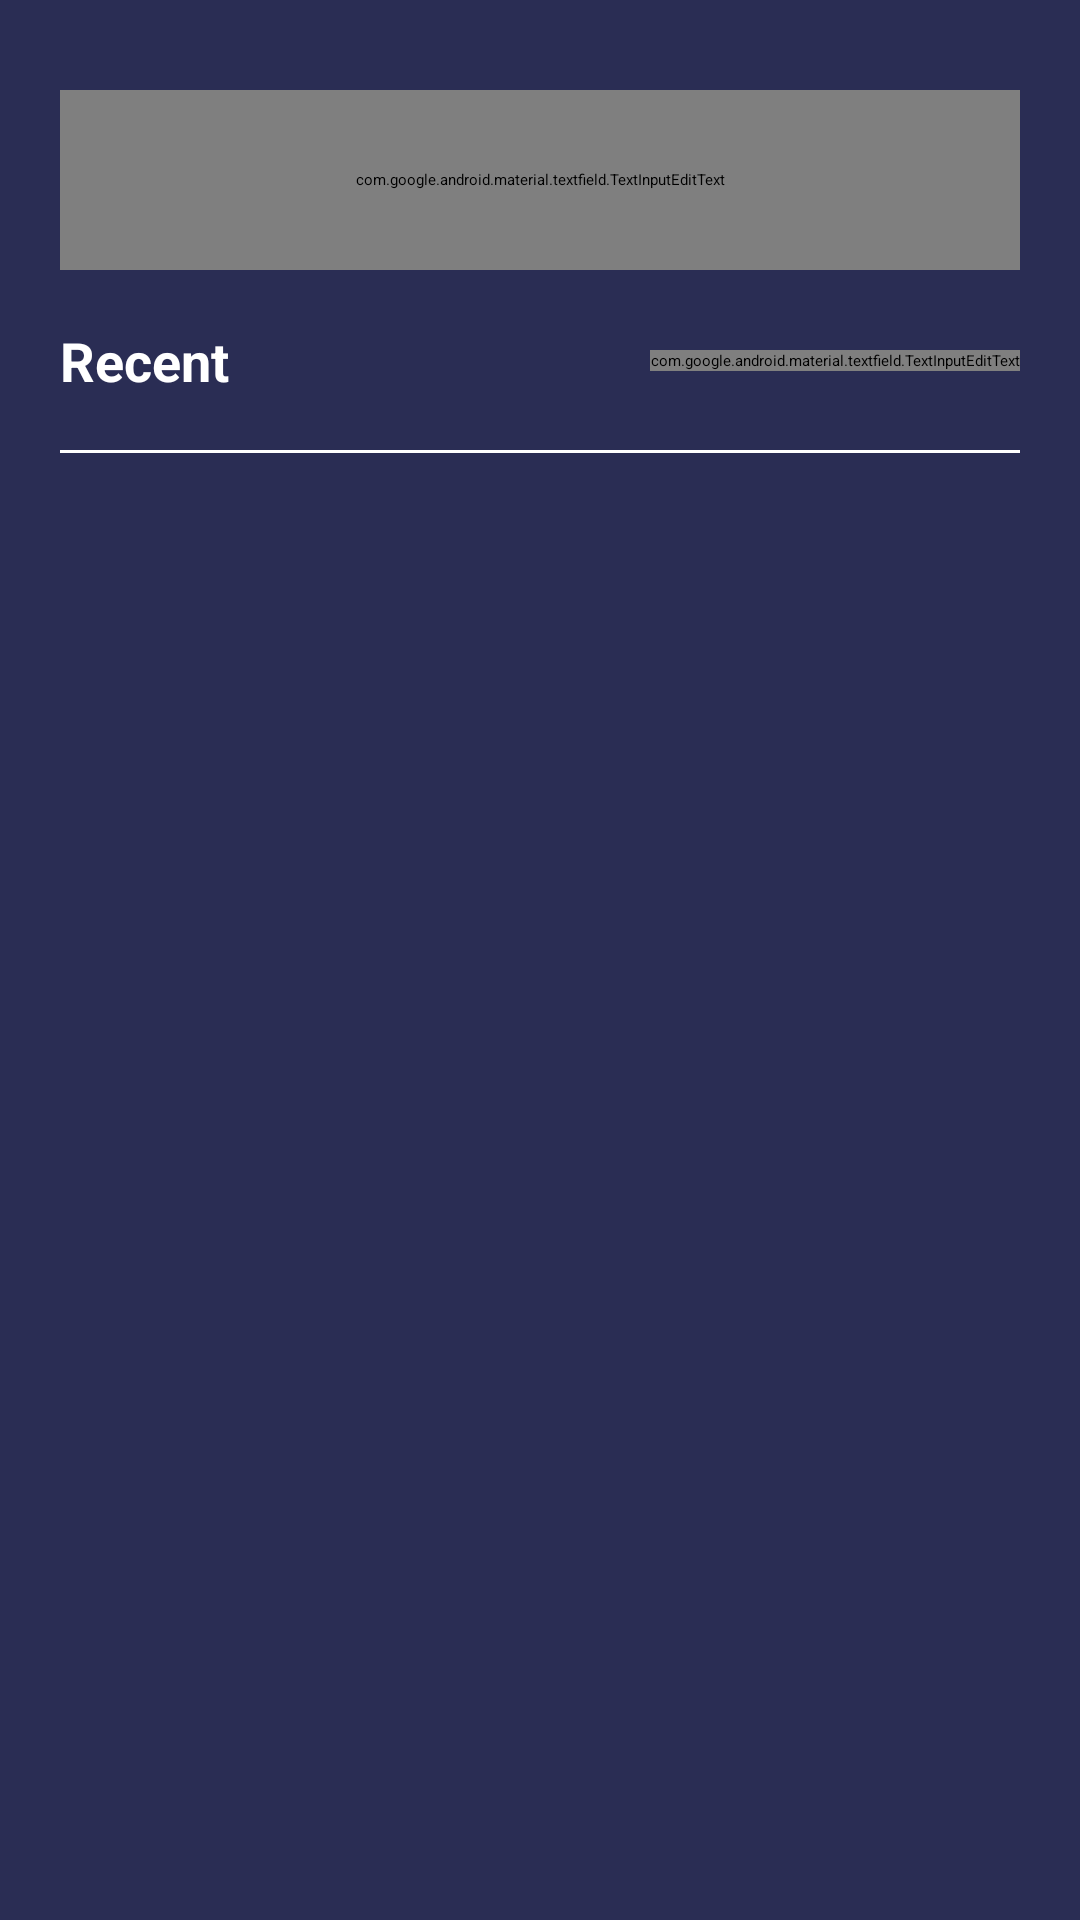

Reconstruct the res/layout file that produces this screen, plus the resources it refers to.
<!-- AndroidManifest.xml: application theme Theme.TechStore -->
<!-- res/layout/activity_search.xml -->
<?xml version="1.0" encoding="utf-8"?>
<ScrollView xmlns:android="http://schemas.android.com/apk/res/android"
    xmlns:app="http://schemas.android.com/apk/res-auto"
    xmlns:tools="http://schemas.android.com/tools"
    android:id="@+id/main"
    android:layout_width="match_parent"
    android:layout_height="match_parent"
    android:background="@color/default_background_color"
    android:orientation="vertical"
    tools:context=".activity.SearchActivity">

    <LinearLayout
        android:layout_width="match_parent"
        android:layout_height="match_parent"
        android:orientation="vertical">

        <com.google.android.material.textfield.TextInputEditText
            android:layout_width="match_parent"
            android:layout_height="60dp"
            android:layout_marginStart="20dp"
            android:layout_marginTop="30dp"
            android:layout_marginEnd="20dp"
            android:background="@drawable/background_search_input"
            android:drawableLeft="@drawable/baseline_search_40"
            android:drawableRight="@drawable/baseline_filter_list_alt_24"
            android:paddingStart="15dp"
            android:paddingEnd="15dp"/>

        <androidx.constraintlayout.widget.ConstraintLayout
            android:layout_width="match_parent"
            android:layout_height="40dp"
            android:layout_marginTop="10dp">

            <com.google.android.material.textview.MaterialTextView
                android:id="@+id/textView6"
                android:layout_width="wrap_content"
                android:layout_height="wrap_content"
                android:layout_marginStart="20dp"
                android:text="Recent"
                android:textColor="@color/white"
                android:textSize="18sp"
                android:textStyle="bold"
                app:layout_constraintBottom_toBottomOf="parent"
                app:layout_constraintStart_toStartOf="parent"
                app:layout_constraintTop_toTopOf="parent" />

            <com.google.android.material.textfield.TextInputEditText
                android:id="@+id/textView7"
                android:layout_width="wrap_content"
                android:layout_height="wrap_content"
                android:layout_marginEnd="20dp"
                android:text="Clear All"
                android:textColor="@color/white"
                android:textSize="18sp"
                android:textStyle="bold"
                app:layout_constraintBottom_toBottomOf="parent"
                app:layout_constraintEnd_toEndOf="parent"
                app:layout_constraintTop_toTopOf="parent" />
        </androidx.constraintlayout.widget.ConstraintLayout>

        <LinearLayout
            android:layout_width="match_parent"
            android:layout_height="1dp"
            android:layout_marginStart="20dp"
            android:layout_marginTop="10dp"
            android:layout_marginEnd="20dp"
            android:layout_marginBottom="10dp"
            android:background="@color/white"
            android:orientation="vertical"/>

        <androidx.recyclerview.widget.RecyclerView
            android:layout_width="match_parent"
            android:layout_height="match_parent"
            android:layout_marginTop="20dp" />

    </LinearLayout>

</ScrollView>
<!-- resources referenced by this layout -->
<resources>
  <color name="default_background_color">#2A2D54</color>
  <color name="white">#FFFFFFFF</color>
  <!-- drawable background_search_input (drawable) -->
  <?xml version="1.0" encoding="utf-8"?>
  <selector xmlns:android="http://schemas.android.com/apk/res/android">
      
  
  
  
  
  
  
  
  
      
      <item>
          <shape android:shape="rectangle">
              <solid android:color="@color/default_background_color" />
              <stroke android:width="2dp" android:color="@color/white" />
              <corners android:radius="12dp" />
          </shape>
      </item>
  </selector>
</resources>
